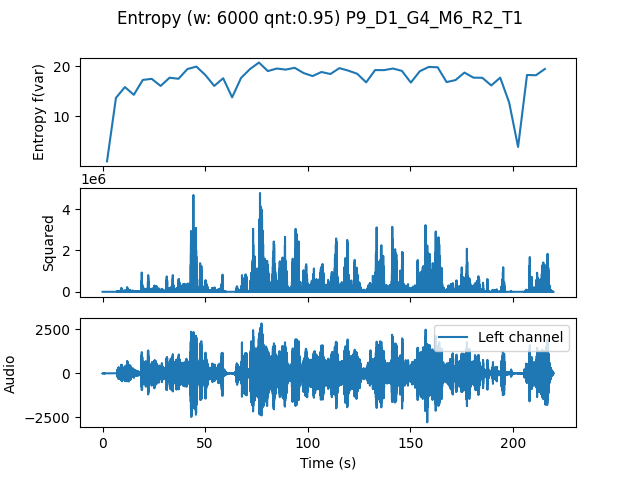

Values plotted in this chart, from the file beside it:
, t0, var
0.0, 0.0, 1.02
4.354, 4.354, 13.68
8.707, 8.707, 15.84
13.06, 13.06, 14.3
17.41, 17.41, 17.26
21.77, 21.77, 17.48
26.12, 26.12, 16.06
30.48, 30.48, 17.71
34.83, 34.83, 17.49
39.18, 39.18, 19.43
43.54, 43.54, 19.92
47.89, 47.89, 18.25
52.24, 52.24, 16.07
56.6, 56.6, 17.6
60.95, 60.95, 13.79
65.31, 65.31, 17.66
69.66, 69.66, 19.43
74.01, 74.01, 20.73
78.37, 78.37, 19.03
82.72, 82.72, 19.54
87.07, 87.07, 19.32
91.43, 91.43, 19.68
95.78, 95.78, 18.63
100.1, 100.1, 18.04
104.5, 104.5, 18.84
108.8, 108.8, 18.44
113.2, 113.2, 19.61
117.6, 117.6, 19.12
121.9, 121.9, 18.49
126.3, 126.3, 16.77
130.6, 130.6, 19.23
135, 135, 19.22
139.3, 139.3, 19.54
143.7, 143.7, 19.07
148, 148, 16.73
152.4, 152.4, 18.99
156.7, 156.7, 19.84
161.1, 161.1, 19.79
165.4, 165.4, 16.83
169.8, 169.8, 17.24
174.1, 174.1, 18.73
178.5, 178.5, 17.72
182.9, 182.9, 17.68
187.2, 187.2, 16.16
191.6, 191.6, 17.71
195.9, 195.9, 12.78
200.3, 200.3, 3.904
204.6, 204.6, 18.25
209, 209, 18.2
213.3, 213.3, 19.45
